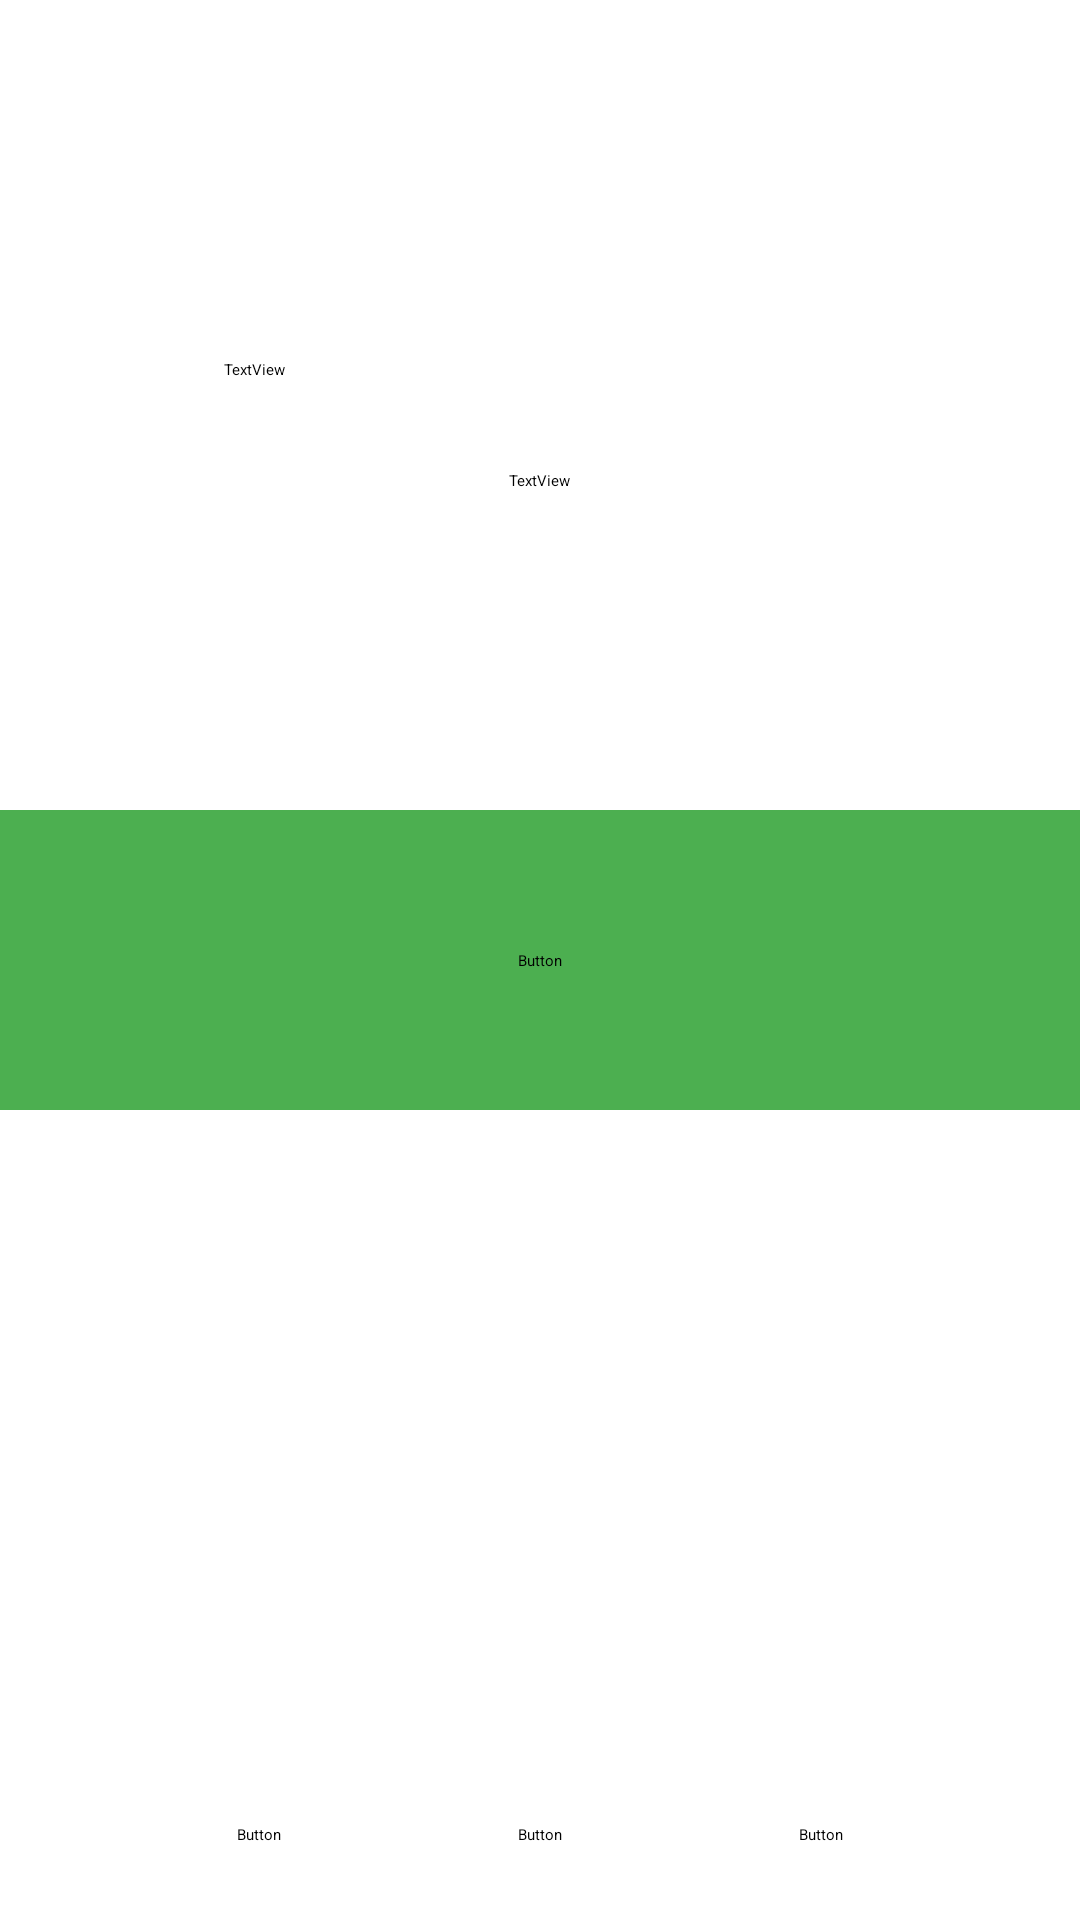

Here is an Android app screen rendered from its layout file. Give the layout XML and the strings, colors and styles it references.
<!-- AndroidManifest.xml: application theme Theme.KeepCoding1 -->
<!-- res/layout/activity_ejemplo_constraint_layout.xml -->
<?xml version="1.0" encoding="utf-8"?>
<androidx.constraintlayout.widget.ConstraintLayout xmlns:android="http://schemas.android.com/apk/res/android"
    xmlns:app="http://schemas.android.com/apk/res-auto"
    xmlns:tools="http://schemas.android.com/tools"
    android:layout_width="match_parent"
    android:layout_height="match_parent">

    <Button
        android:id="@+id/button5"
        android:layout_width="wrap_content"
        android:layout_height="wrap_content"
        android:text="Button"
        android:elevation="10dp"

        app:layout_constraintBottom_toBottomOf="parent"
        app:layout_constraintEnd_toEndOf="parent"
        app:layout_constraintStart_toStartOf="parent"
        app:layout_constraintTop_toTopOf="parent" />

    <TextView
        android:id="@+id/textView"
        android:layout_width="wrap_content"
        android:layout_height="wrap_content"
        android:layout_marginTop="4dp"
        android:text="TextView"
        app:layout_constraintBottom_toTopOf="@+id/button5"
        app:layout_constraintEnd_toEndOf="parent"
        app:layout_constraintStart_toStartOf="parent"
        app:layout_constraintTop_toTopOf="parent" />

    <View
        android:id="@+id/view"
        android:layout_width="match_parent"
        android:layout_height="100dp"
        android:background="@color/green"
        android:elevation="1dp"
        app:layout_constraintBottom_toBottomOf="@+id/button5"
        app:layout_constraintEnd_toEndOf="@+id/button5"
        app:layout_constraintStart_toStartOf="@+id/button5"
        app:layout_constraintTop_toTopOf="@+id/button5" />

    <Button
        android:id="@+id/button6"
        android:layout_width="wrap_content"
        android:layout_height="wrap_content"
        android:text="Button"
        android:layout_marginBottom="25dp"
        app:layout_constraintBottom_toBottomOf="parent"
        app:layout_constraintStart_toStartOf="parent"
        app:layout_constraintEnd_toStartOf="@+id/button7"
        />

    <Button
        android:id="@+id/button7"
        android:layout_width="wrap_content"
        android:layout_height="wrap_content"
        android:text="Button"
        android:layout_marginBottom="25dp"
        app:layout_constraintBottom_toBottomOf="parent"
        app:layout_constraintStart_toEndOf="@+id/button6"
        app:layout_constraintEnd_toStartOf="@+id/button8"
        />

    <Button
        android:id="@+id/button8"
        android:layout_width="wrap_content"
        android:layout_height="wrap_content"
        android:text="Button"
        android:layout_marginBottom="25dp"
        app:layout_constraintBottom_toBottomOf="parent"
        app:layout_constraintEnd_toEndOf="parent"
        app:layout_constraintStart_toEndOf="@+id/button7" />

    <TextView
        android:id="@+id/textView2"
        android:layout_width="wrap_content"
        android:layout_height="wrap_content"
        android:text="TextView"
        app:layout_constraintBottom_toTopOf="@+id/textView"
        app:layout_constraintEnd_toStartOf="@+id/textView"
        app:layout_constraintStart_toStartOf="parent"
        app:layout_constraintHorizontal_bias="0.5"
        app:layout_constraintVertical_bias="0.80"
        app:layout_constraintTop_toTopOf="parent" />

    <Button
        android:id="@+id/button9"
        android:layout_width="0dp"
        android:layout_height="0dp"
        android:layout_marginBottom="348dp"
        android:text="Button"
        app:layout_constraintBottom_toTopOf="@+id/view"
        app:layout_constraintEnd_toEndOf="parent"
        app:layout_constraintStart_toEndOf="@+id/textView"
        app:layout_constraintTop_toTopOf="parent" />

</androidx.constraintlayout.widget.ConstraintLayout>
<!-- resources referenced by this layout -->
<resources>
  <color name="green">#4CAF50</color>
</resources>
